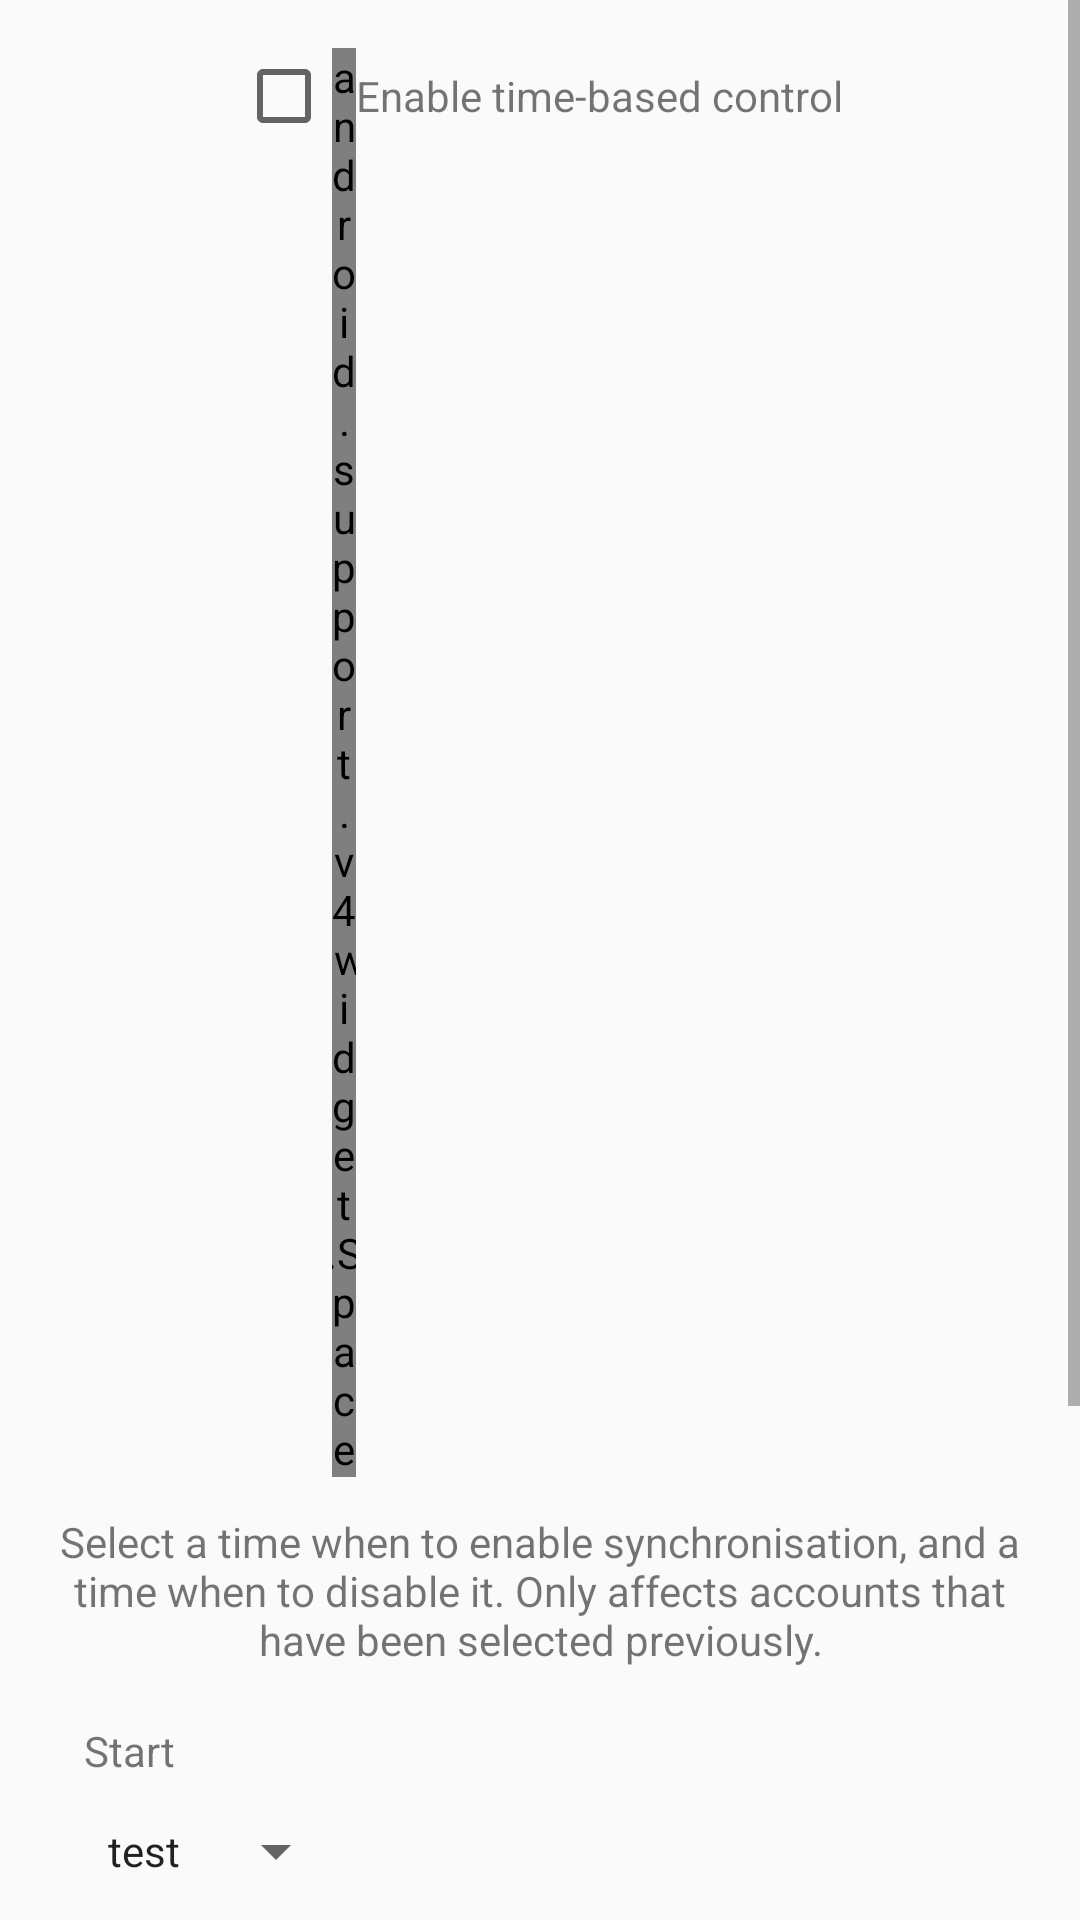

The Android layout XML behind this screen, and the referenced resources:
<!-- AndroidManifest.xml: application theme AppTheme -->
<!-- res/layout/activity_time.xml -->
<?xml version="1.0" encoding="utf-8"?>
<android.support.constraint.ConstraintLayout xmlns:android="http://schemas.android.com/apk/res/android"
    xmlns:app="http://schemas.android.com/apk/res-auto"
    xmlns:tools="http://schemas.android.com/tools"
    android:layout_width="match_parent"
    android:layout_height="match_parent"
    tools:context="org.t2.synconwifi.TimeActivity">
    <ScrollView
        android:layout_width="wrap_content"
        android:layout_height="wrap_content">
        <LinearLayout
            android:orientation="vertical"
            android:layout_width="match_parent"
            android:layout_height="wrap_content"
            android:layout_margin="8dp"
            android:padding="8dp">
            <LinearLayout
                android:orientation="horizontal"
                android:layout_width="match_parent"
                android:layout_height="wrap_content"
                android:gravity="center_horizontal">
                <CheckBox
                    android:id="@+id/timeEnabledCheckBox"
                    android:layout_width="wrap_content"
                    android:layout_height="wrap_content" />
                <android.support.v4.widget.Space
                    android:layout_width="8dp"
                    android:layout_height="wrap_content" />
                <TextView
                    android:id="@+id/timeEnabledCheckboxTextView"
                    android:layout_width="wrap_content"
                    android:layout_height="wrap_content"
                    android:text="@string/time_enable_check_text"/>
            </LinearLayout>

            <Space
                android:layout_width="match_parent"
                android:layout_height="12dp" />

            <TextView
                android:id="@+id/timeSelectionTextView"
                android:text="@string/time_activity_headline"
                android:gravity="center_horizontal"
                android:textAlignment="center"
                android:layout_width="wrap_content"
                android:layout_height="wrap_content" />
            <Space
                android:layout_width="match_parent"
                android:layout_height="12dp" />
            <LinearLayout
                android:orientation="vertical"
                android:layout_width="match_parent"
                android:layout_height="wrap_content"
                android:layout_marginLeft="12dp"
                android:layout_marginRight="12dp"
                android:layout_marginTop="6dp"
                android:layout_marginBottom="6dp" >
                <TextView
                    android:id="@+id/timeStartHeadline"
                    android:text="@string/time_start_headline"
                    android:layout_width="wrap_content"
                    android:layout_height="wrap_content" />
                <Button
                    android:id="@+id/timeStartSpinnerButton"
                    android:layout_width="wrap_content"
                    android:layout_height="wrap_content"
                    android:text="test"
                    android:textAlignment="center"
                    style="?android:attr/spinnerStyle"/>
            </LinearLayout>
            <LinearLayout
                android:orientation="vertical"
                android:layout_width="match_parent"
                android:layout_height="wrap_content"
                android:layout_marginLeft="12dp"
                android:layout_marginRight="12dp"
                android:layout_marginTop="6dp"
                android:layout_marginBottom="6dp">
                <TextView
                    android:id="@+id/timeEndHeadline"
                    android:text="@string/time_end_headline"
                    android:layout_width="wrap_content"
                    android:layout_height="wrap_content" />
                <Button
                    android:id="@+id/timeEndSpinnerButton"
                    android:layout_width="wrap_content"
                    android:layout_height="wrap_content"
                    android:text="test"
                    android:textAlignment="center"
                    style="?android:attr/spinnerStyle"/>
            </LinearLayout>

            <LinearLayout
                android:orientation="vertical"
                android:layout_width="match_parent"
                android:layout_height="wrap_content"
                android:layout_marginLeft="12dp"
                android:layout_marginRight="12dp"
                android:layout_marginTop="6dp"
                android:layout_marginBottom="6dp">
                <TextView
                    android:id="@+id/inactiveTimeHeader"
                    android:text="@string/time_inactive_time_header"
                    android:layout_width="wrap_content"
                    android:layout_height="wrap_content" />
                <android.support.v4.widget.Space
                    android:layout_width="wrap_content"
                    android:layout_height="6dp" />
                <RadioGroup
                    android:id="@+id/inactiveTimeRadioGroup"
                    android:layout_width="wrap_content"
                    android:layout_height="wrap_content">
                    <RadioButton
                        android:id="@+id/inactiveTimeEnabledRadioButton"
                        android:text="@string/time_inactive_enabled_radio"
                        android:layout_width="wrap_content"
                        android:layout_height="wrap_content"
                        android:tag="0"/>
                    <RadioButton
                        android:id="@+id/inactiveTimeDisabledRadioButton"
                        android:text="@string/time_inactive_disabled_radio"
                        android:layout_width="wrap_content"
                        android:layout_height="wrap_content"
                        android:tag="1"/>
                    <RadioButton
                        android:id="@+id/inactiveTimeNoswitchRadioButton"
                        android:text="@string/time_inactive_noswitch_radio"
                        android:layout_width="wrap_content"
                        android:layout_height="wrap_content"
                        android:tag="2"/>
                </RadioGroup>
            </LinearLayout>
        </LinearLayout>
    </ScrollView>

</android.support.constraint.ConstraintLayout>
<!-- resources referenced by this layout -->
<resources>
  <string name="time_activity_headline">Select a time when to enable synchronisation, and a time when to disable it. Only affects accounts that have been selected previously.</string>
  <string name="time_enable_check_text">Enable time-based control</string>
  <string name="time_end_headline">End</string>
  <string name="time_inactive_disabled_radio">Disable synchronisation for selected accounts</string>
  <string name="time_inactive_enabled_radio">Enable synchronisation for selected accounts</string>
  <string name="time_inactive_noswitch_radio">Just stop control by this App</string>
  <string name="time_inactive_time_header">In the time between End and Start:</string>
  <string name="time_start_headline">Start</string>
  <style name="AppTheme" parent="Theme.AppCompat.Light.DarkActionBar">
          
          <item name="colorPrimary">#3B009D</item>
          <item name="colorPrimaryDark">#3B009D</item>
          <item name="colorAccent">#33AF49</item>
      </style>
</resources>
